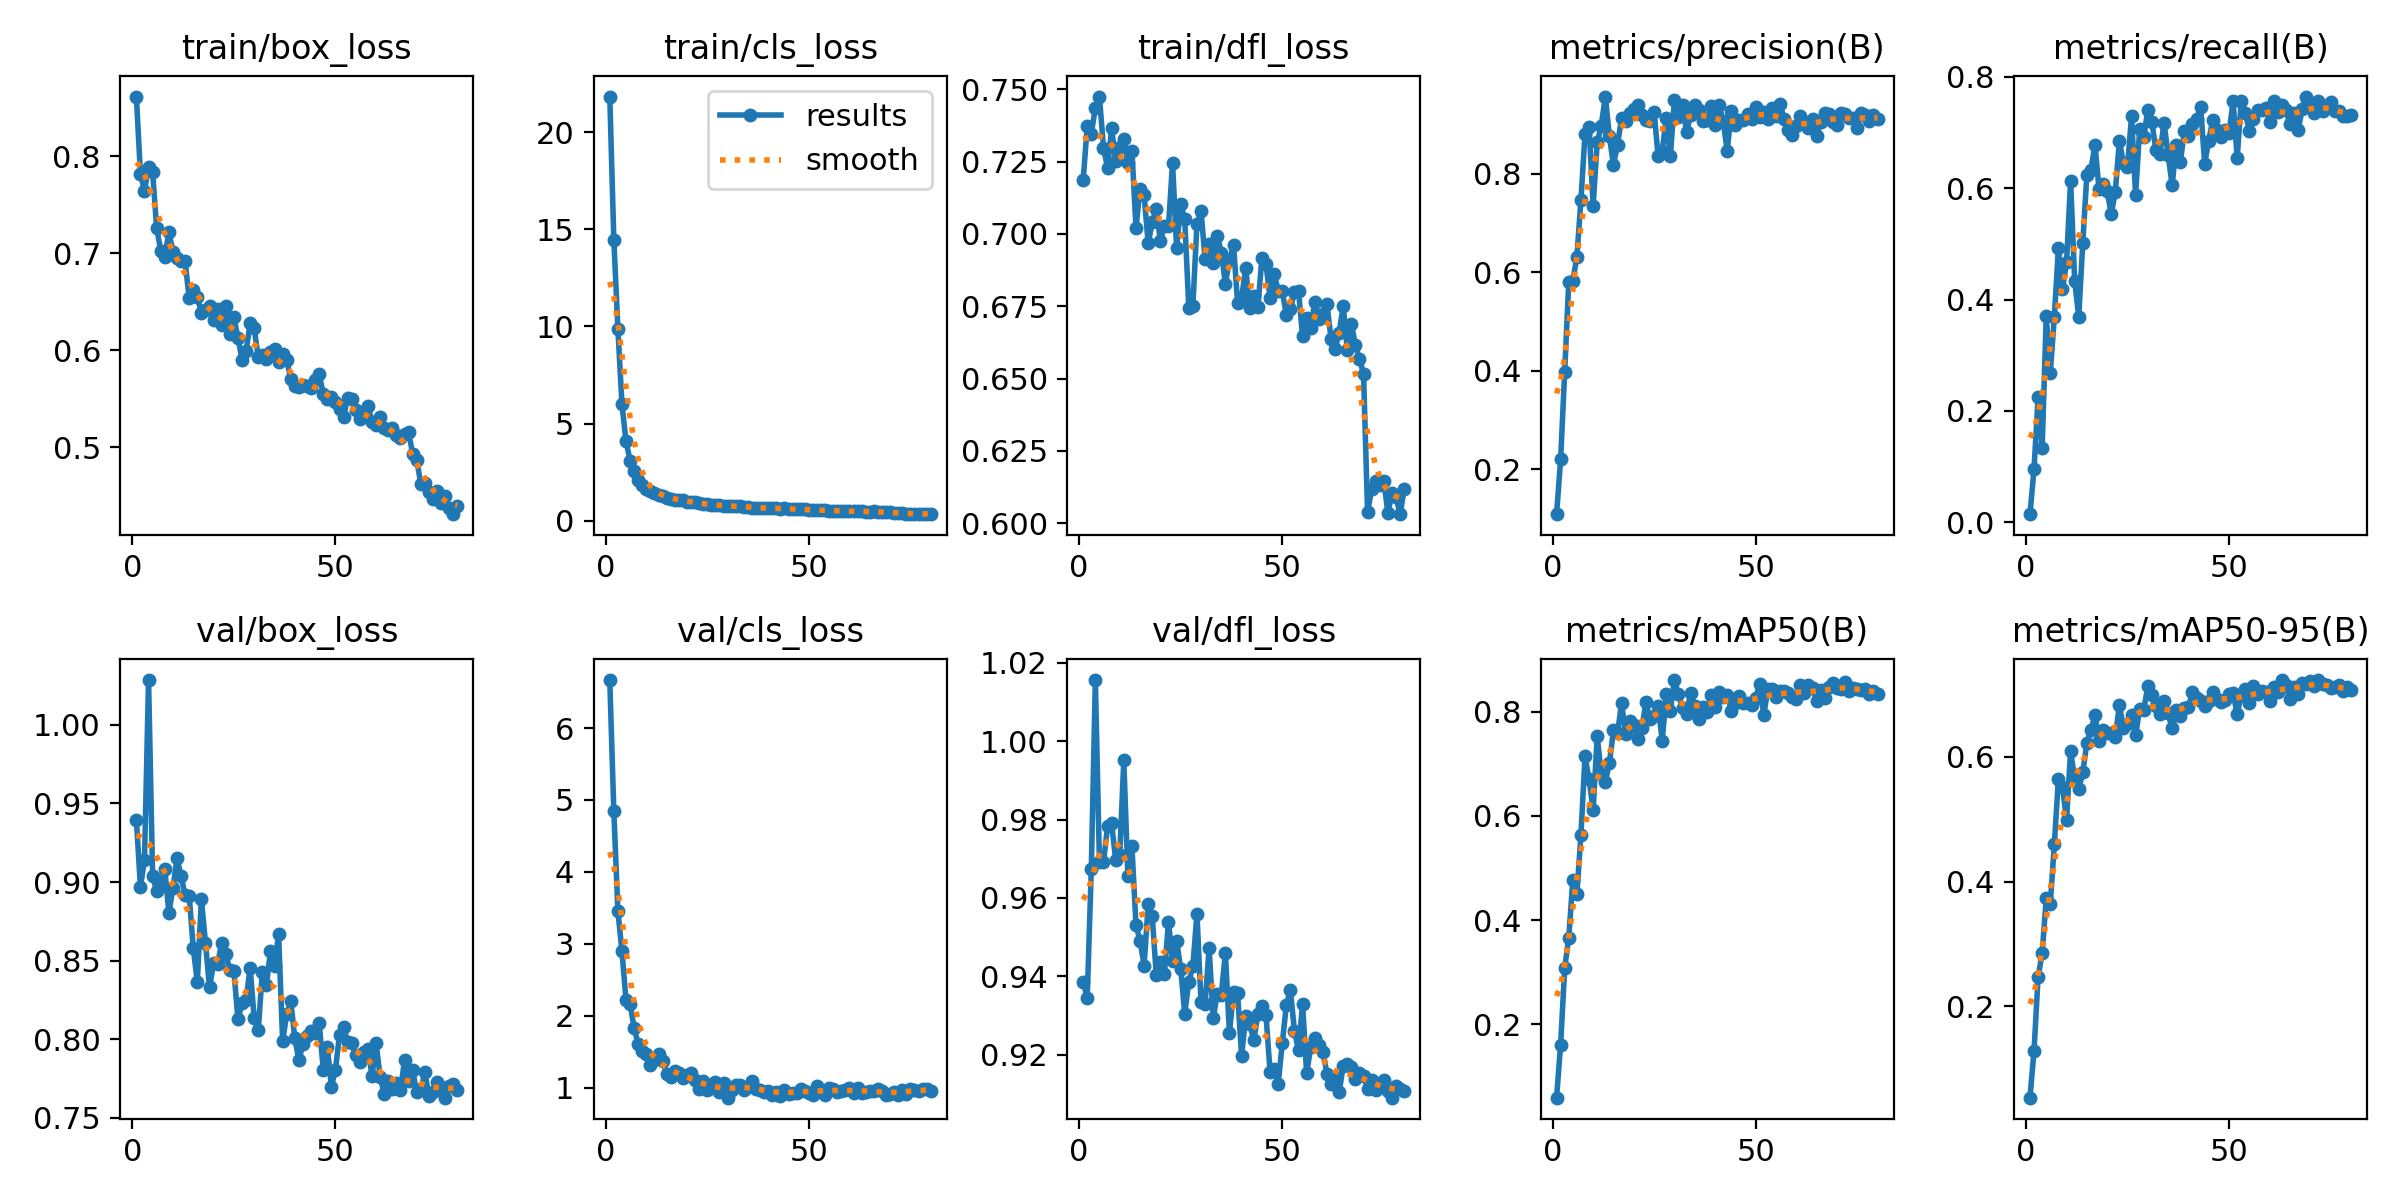

The table this chart was drawn from, first rows:
epoch, train/box_loss, train/cls_loss, train/dfl_loss, metrics/precision(B), metrics/recall(B), metrics/mAP50(B), metrics/mAP50-95(B), val/box_loss, val/cls_loss, val/dfl_loss, lr/pg0, lr/pg1, lr/pg2
1, 0.8616, 21.84, 0.7185, 0.1083, 0.0144, 0.05897, 0.05307, 0.9397, 6.668, 0.9385, 0.0002775, 0.0002775, 0.0002775
2, 0.7819, 14.47, 0.7372, 0.2193, 0.09537, 0.1609, 0.1284, 0.897, 4.841, 0.9346, 0.0005483, 0.0005483, 0.0005483
3, 0.7645, 9.866, 0.7347, 0.3979, 0.2245, 0.3075, 0.247, 0.9143, 3.458, 0.9673, 0.0008122, 0.0008122, 0.0008122
4, 0.7886, 6.001, 0.7435, 0.58, 0.1338, 0.366, 0.2846, 1.028, 2.895, 1.016, 0.0008021, 0.0008021, 0.0008021
5, 0.7833, 4.078, 0.7475, 0.5826, 0.3699, 0.477, 0.3728, 0.9039, 2.214, 0.9692, 0.0008021, 0.0008021, 0.0008021
6, 0.726, 3.092, 0.7298, 0.6307, 0.2681, 0.4502, 0.3639, 0.8943, 2.165, 0.969, 0.0007918, 0.0007918, 0.0007918
7, 0.7025, 2.529, 0.7227, 0.7466, 0.3692, 0.5638, 0.46, 0.8987, 1.827, 0.9782, 0.0007815, 0.0007815, 0.0007815
8, 0.6958, 2.085, 0.7365, 0.8803, 0.4929, 0.7142, 0.5647, 0.9084, 1.604, 0.979, 0.0007711, 0.0007711, 0.0007711
9, 0.7217, 1.821, 0.7251, 0.8945, 0.4186, 0.6699, 0.5519, 0.8805, 1.506, 0.9696, 0.0007608, 0.0007608, 0.0007608
10, 0.7017, 1.641, 0.7301, 0.7343, 0.4671, 0.6116, 0.4992, 0.8961, 1.47, 0.9709, 0.0007505, 0.0007505, 0.0007505
11, 0.6948, 1.543, 0.7328, 0.8637, 0.6135, 0.753, 0.6097, 0.9153, 1.318, 0.9951, 0.0007402, 0.0007402, 0.0007402
12, 0.6918, 1.43, 0.7245, 0.8974, 0.4342, 0.6808, 0.5644, 0.9039, 1.385, 0.9655, 0.0007299, 0.0007299, 0.0007299
13, 0.6915, 1.312, 0.7288, 0.9563, 0.3691, 0.6653, 0.5484, 0.8919, 1.463, 0.9731, 0.0007196, 0.0007196, 0.0007196
14, 0.6533, 1.242, 0.7021, 0.8758, 0.5021, 0.7014, 0.5752, 0.8913, 1.364, 0.953, 0.0007093, 0.0007093, 0.0007093
15, 0.6618, 1.185, 0.7155, 0.8171, 0.624, 0.764, 0.6228, 0.8581, 1.195, 0.9491, 0.000699, 0.000699, 0.000699
16, 0.655, 1.113, 0.7134, 0.8588, 0.6335, 0.7587, 0.6436, 0.8363, 1.143, 0.9427, 0.0006887, 0.0006887, 0.0006887
17, 0.6385, 1.061, 0.6967, 0.9121, 0.6779, 0.816, 0.6668, 0.8891, 1.235, 0.9584, 0.0006784, 0.0006784, 0.0006784
18, 0.6416, 1.05, 0.7041, 0.906, 0.5983, 0.7573, 0.6263, 0.8615, 1.2, 0.9554, 0.0006681, 0.0006681, 0.0006681
19, 0.6457, 1.071, 0.7086, 0.9235, 0.6072, 0.7821, 0.643, 0.833, 1.129, 0.9402, 0.0006578, 0.0006578, 0.0006578
20, 0.6315, 0.9777, 0.6976, 0.9306, 0.5945, 0.7748, 0.6377, 0.8484, 1.182, 0.9437, 0.0006475, 0.0006475, 0.0006475
21, 0.6421, 0.9813, 0.7029, 0.9391, 0.5538, 0.7468, 0.6384, 0.848, 1.2, 0.9406, 0.0006371, 0.0006371, 0.0006371
22, 0.626, 0.9319, 0.7026, 0.9185, 0.5933, 0.7691, 0.6319, 0.8614, 1.101, 0.9539, 0.0006268, 0.0006268, 0.0006268
23, 0.6455, 0.884, 0.7246, 0.9092, 0.6852, 0.818, 0.6831, 0.8542, 0.9842, 0.9438, 0.0006165, 0.0006165, 0.0006165
24, 0.6162, 0.8533, 0.6951, 0.9075, 0.6462, 0.7854, 0.647, 0.8443, 1.097, 0.9491, 0.0006062, 0.0006062, 0.0006062
25, 0.6338, 0.849, 0.7104, 0.9246, 0.638, 0.7914, 0.6531, 0.8437, 0.9616, 0.9419, 0.0005959, 0.0005959, 0.0005959
26, 0.6129, 0.8112, 0.705, 0.8346, 0.7298, 0.811, 0.6679, 0.8128, 0.9987, 0.9304, 0.0005856, 0.0005856, 0.0005856
27, 0.5902, 0.7788, 0.6744, 0.846, 0.5878, 0.7445, 0.6351, 0.8231, 1.083, 0.9386, 0.0005753, 0.0005753, 0.0005753
28, 0.5987, 0.7796, 0.6752, 0.9121, 0.707, 0.8331, 0.6769, 0.8251, 0.9442, 0.9425, 0.000565, 0.000565, 0.000565
29, 0.6276, 0.771, 0.7034, 0.8347, 0.6922, 0.8021, 0.6755, 0.8457, 1.067, 0.9559, 0.0005547, 0.0005547, 0.0005547
30, 0.6224, 0.754, 0.708, 0.9487, 0.7406, 0.8608, 0.7138, 0.8134, 0.8605, 0.9335, 0.0005444, 0.0005444, 0.0005444
31, 0.5924, 0.7279, 0.6914, 0.9139, 0.7198, 0.8332, 0.6997, 0.8058, 0.9633, 0.9329, 0.0005341, 0.0005341, 0.0005341
32, 0.5945, 0.7688, 0.6965, 0.9388, 0.6681, 0.8073, 0.6816, 0.8427, 1.032, 0.9472, 0.0005238, 0.0005238, 0.0005238
33, 0.5908, 0.76, 0.6899, 0.8848, 0.6624, 0.7956, 0.6685, 0.8345, 1.041, 0.9292, 0.0005134, 0.0005134, 0.0005134
34, 0.5985, 0.7026, 0.6992, 0.9183, 0.7182, 0.8364, 0.6904, 0.8559, 0.9685, 0.9355, 0.0005031, 0.0005031, 0.0005031
35, 0.6012, 0.6825, 0.6935, 0.9397, 0.6594, 0.81, 0.6698, 0.8465, 1.015, 0.9353, 0.0004928, 0.0004928, 0.0004928
36, 0.5873, 0.6699, 0.6828, 0.9296, 0.6057, 0.7865, 0.6457, 0.8672, 1.096, 0.9459, 0.0004825, 0.0004825, 0.0004825
37, 0.5964, 0.6537, 0.691, 0.9063, 0.6781, 0.8082, 0.6754, 0.7987, 0.9782, 0.9255, 0.0004722, 0.0004722, 0.0004722
38, 0.5894, 0.6611, 0.6963, 0.9082, 0.6466, 0.7985, 0.6663, 0.8161, 0.9705, 0.936, 0.0004619, 0.0004619, 0.0004619
39, 0.5706, 0.6509, 0.6762, 0.9365, 0.7021, 0.832, 0.6786, 0.8242, 0.9367, 0.9356, 0.0004516, 0.0004516, 0.0004516
40, 0.5625, 0.6397, 0.6779, 0.8983, 0.694, 0.8093, 0.6794, 0.8006, 0.9523, 0.9197, 0.0004413, 0.0004413, 0.0004413
41, 0.5622, 0.6307, 0.6882, 0.9388, 0.7157, 0.837, 0.7046, 0.7866, 0.904, 0.9297, 0.000431, 0.000431, 0.000431
42, 0.5644, 0.6381, 0.6744, 0.9062, 0.7246, 0.8276, 0.695, 0.7973, 0.9436, 0.9278, 0.0004207, 0.0004207, 0.0004207
43, 0.5625, 0.6176, 0.6787, 0.8461, 0.7464, 0.8323, 0.6896, 0.8023, 0.8867, 0.9237, 0.0004104, 0.0004104, 0.0004104
44, 0.5612, 0.6338, 0.6747, 0.9266, 0.6443, 0.8017, 0.6818, 0.805, 0.9704, 0.9303, 0.0004, 0.0004, 0.0004
45, 0.5687, 0.6045, 0.6918, 0.899, 0.6858, 0.8166, 0.6895, 0.8043, 0.9153, 0.9323, 0.0003897, 0.0003897, 0.0003897
46, 0.5751, 0.5951, 0.6896, 0.9083, 0.7231, 0.8301, 0.7048, 0.8102, 0.9232, 0.9301, 0.0003794, 0.0003794, 0.0003794
47, 0.5546, 0.5877, 0.6778, 0.9094, 0.7052, 0.817, 0.6925, 0.7806, 0.9221, 0.9155, 0.0003691, 0.0003691, 0.0003691
48, 0.5491, 0.5735, 0.6862, 0.9217, 0.6917, 0.8174, 0.6875, 0.795, 0.9811, 0.9162, 0.0003588, 0.0003588, 0.0003588
49, 0.5515, 0.5912, 0.6804, 0.9107, 0.7047, 0.8123, 0.6908, 0.7699, 0.9552, 0.9125, 0.0003485, 0.0003485, 0.0003485
50, 0.5467, 0.5635, 0.6801, 0.935, 0.7, 0.8264, 0.7008, 0.7807, 0.9312, 0.9228, 0.0003382, 0.0003382, 0.0003382
51, 0.5389, 0.5273, 0.6721, 0.9139, 0.7567, 0.8536, 0.7024, 0.803, 0.8973, 0.9325, 0.0003279, 0.0003279, 0.0003279
52, 0.5311, 0.5281, 0.6739, 0.9243, 0.6545, 0.7939, 0.6685, 0.8082, 1.023, 0.9365, 0.0003176, 0.0003176, 0.0003176
53, 0.5507, 0.5421, 0.6798, 0.9107, 0.7572, 0.8432, 0.6996, 0.7983, 0.9582, 0.926, 0.0003073, 0.0003073, 0.0003073
54, 0.5494, 0.533, 0.6803, 0.9328, 0.7346, 0.8434, 0.7093, 0.798, 0.8988, 0.9211, 0.000297, 0.000297, 0.000297
55, 0.5383, 0.5105, 0.6646, 0.9169, 0.7031, 0.8283, 0.6858, 0.7898, 0.9953, 0.9329, 0.0002867, 0.0002867, 0.0002867
56, 0.529, 0.5015, 0.6711, 0.9403, 0.7252, 0.84, 0.7137, 0.7858, 0.9836, 0.9152, 0.0002764, 0.0002764, 0.0002764
57, 0.5316, 0.5119, 0.6673, 0.911, 0.7399, 0.8396, 0.7017, 0.7919, 0.9398, 0.9219, 0.000266, 0.000266, 0.000266
58, 0.5419, 0.5158, 0.6766, 0.8877, 0.7406, 0.8361, 0.7052, 0.7938, 0.953, 0.9241, 0.0002557, 0.0002557, 0.0002557
59, 0.5262, 0.4757, 0.6706, 0.879, 0.7443, 0.8287, 0.7045, 0.7766, 0.9639, 0.9225, 0.0002454, 0.0002454, 0.0002454
60, 0.5228, 0.4759, 0.6724, 0.8963, 0.7189, 0.8245, 0.6904, 0.7975, 1.001, 0.9207, 0.0002351, 0.0002351, 0.0002351
... 20 more rows
